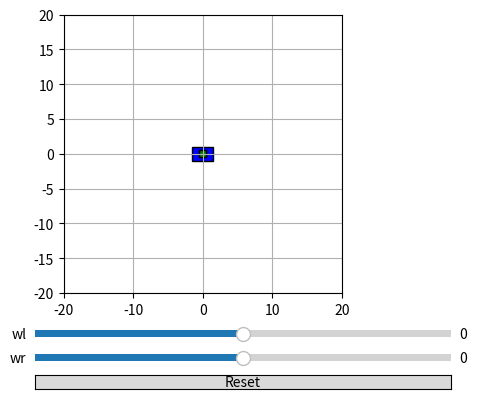

Write the Python code that produced this figure.
import numpy as np
import matplotlib.pyplot as plt
import matplotlib.patches as patches
import matplotlib as mpl
from matplotlib.widgets import Slider, Button
from matplotlib.animation import FuncAnimation
from dataclasses import dataclass

@dataclass
class RobotPose:
    x: float = 0.0
    y: float = 0.0
    theta: float = 0.0  # in radians

def rotation_matrix_2d(theta_deg):
    theta = np.radians(theta_deg)
    return np.array([
        [np.cos(theta), -np.sin(theta)],
        [np.sin(theta), np.cos(theta)]
    ])

body_width = 3
body_height = 2
s = 3  # distance between wheels
wheel_radius = 0.5
wheel_height = 1

fig, ax = plt.subplots()
plt.subplots_adjust(bottom=0.3)

#sliders
axwl = plt.axes([0.25, 0.2, 0.65, 0.03])
axwr = plt.axes([0.25, 0.15, 0.65, 0.03])
wl_slider = Slider(axwl, 'wl', -10, 10, valinit=0)
wr_slider = Slider(axwr, 'wr', -10, 10, valinit=0)

#reset button
axreset = axwr = plt.axes([0.25, 0.1, 0.65, 0.03])
button = Button(axreset, 'Reset', hovercolor='0.975')

#create robot parts
body = patches.Rectangle((-body_width/2, -body_height/2), body_width, body_height, edgecolor='black', facecolor='blue')
left_wheel = patches.Rectangle((-wheel_radius, -wheel_height/2), wheel_radius*2, wheel_height, edgecolor='black', facecolor='orange')
right_wheel = patches.Rectangle((-wheel_radius, -wheel_height/2), wheel_radius*2, wheel_height, edgecolor='black', facecolor='green')

ax.add_patch(body)
ax.add_patch(left_wheel)
ax.add_patch(right_wheel)

ax.set_xlim(-20, 20)
ax.set_ylim(-20, 20)
ax.set_aspect('equal')
ax.grid(True)
ax.autoscale(False)

#initial state
pose = RobotPose()
dt = 0.1  # time step

#kinematic equations
def x_position(wl, wr, wheel_radius, theta):
    return ((wheel_radius * wl) / 2 * np.cos(theta) + (wheel_radius * wr) / 2 * np.cos(theta))

def y_position(wl, wr, wheel_radius, theta):
    return ((wheel_radius * wl) / 2 * np.sin(theta) + (wheel_radius * wr) / 2 * np.sin(theta))

def reset(event):
    wl_slider.reset()
    wr_slider.reset()

#for animation
def animate(frame):
    wl = wl_slider.val
    wr = wr_slider.val

    dx = x_position(wl, wr, wheel_radius, pose.theta) * dt
    dy = y_position(wl, wr, wheel_radius, pose.theta) * dt
    dtheta = (-(wheel_radius / s) * wl + (wheel_radius / s) * wr) * dt

    pose.x += dx
    pose.y += dy
    pose.theta += dtheta

    pose.x = np.clip(pose.x, -20, 20)
    pose.y = np.clip(pose.y, -20, 20)

    #local-to-world wheel positions
    left_wheel_local = np.array([0, s/2])
    right_wheel_local = np.array([0, -s/2])

    R = rotation_matrix_2d(np.degrees(pose.theta))
    robot_center = np.array([pose.x, pose.y])
    left_wheel_world = R @ left_wheel_local + robot_center
    right_wheel_world = R @ right_wheel_local + robot_center

    #update patch positions
    body.set_xy((pose.x - body_width / 2, pose.y - body_height / 2))
    left_wheel.set_xy((left_wheel_world[0] - wheel_radius, left_wheel_world[1] - wheel_height / 2))
    right_wheel.set_xy((right_wheel_world[0] - wheel_radius, right_wheel_world[1] - wheel_height / 2))

    #applying transform so the patch rotates correctly
    t_b = mpl.transforms.Affine2D().rotate_around(pose.x, pose.y, pose.theta) + ax.transData
    t_lw = mpl.transforms.Affine2D().rotate_around(left_wheel_world[0], left_wheel_world[1], pose.theta) + ax.transData
    t_rw = mpl.transforms.Affine2D().rotate_around(right_wheel_world[0], right_wheel_world[1], pose.theta) + ax.transData

    body.set_transform(t_b)
    left_wheel.set_transform(t_lw)
    right_wheel.set_transform(t_rw)

# start animation
ani = FuncAnimation(fig, animate, interval=10)
button.on_clicked(reset)
plt.show()
